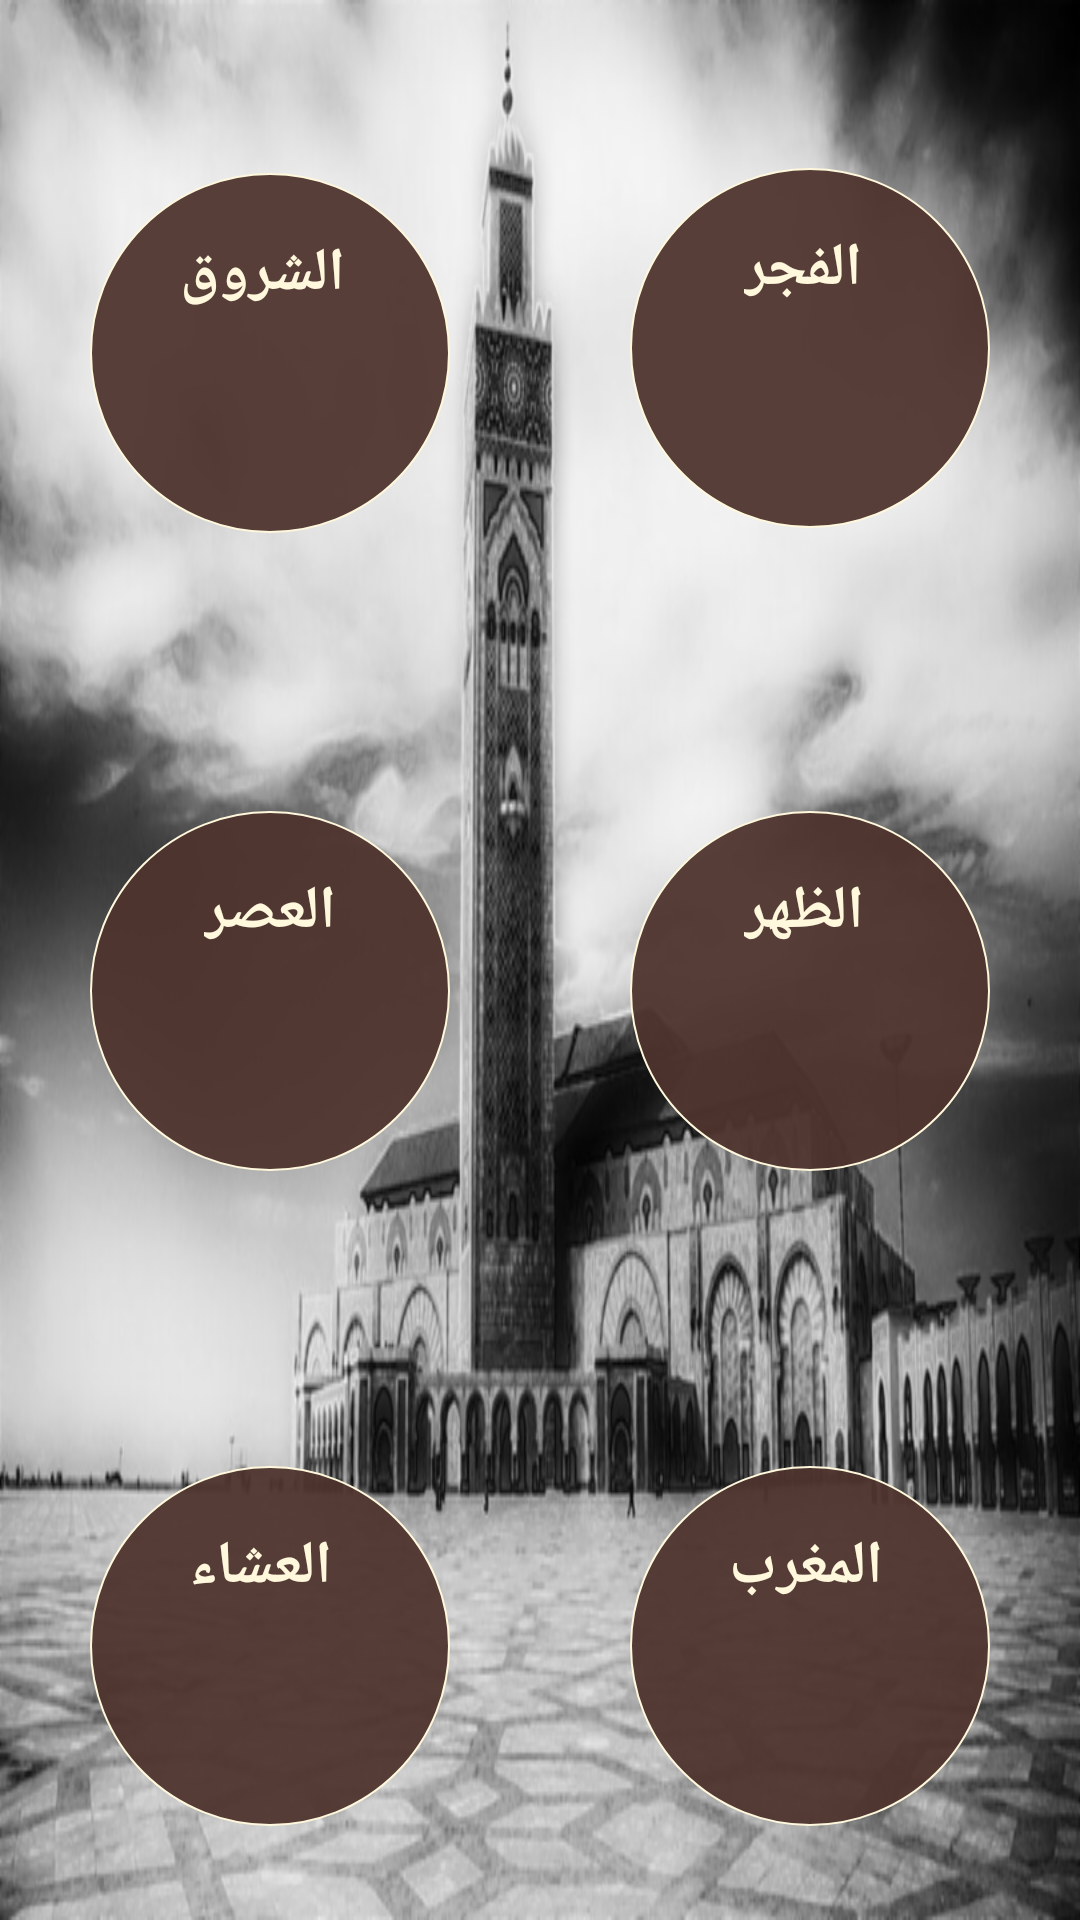

Produce the Android XML layout that renders to this screen, including the resource entries it uses.
<!-- AndroidManifest.xml: application theme AppTheme -->
<!-- res/layout/content_prayer_times.xml -->
<?xml version="1.0" encoding="utf-8"?>
<android.support.constraint.ConstraintLayout
    xmlns:android="http://schemas.android.com/apk/res/android"
    xmlns:app="http://schemas.android.com/apk/res-auto"
    android:layout_width="match_parent"
    android:layout_height="match_parent"
    android:background="@drawable/bg_test1"
    >

    <LinearLayout
        android:id="@+id/linear_1"
        android:layout_width="wrap_content"
        android:layout_height="wrap_content"
        android:background="@drawable/circle"
        android:orientation="vertical"
        app:layout_constraintBottom_toBottomOf="parent"
        app:layout_constraintEnd_toEndOf="parent"
        app:layout_constraintHorizontal_bias="0.125"
        app:layout_constraintStart_toStartOf="parent"
        app:layout_constraintTop_toTopOf="parent"
        app:layout_constraintVertical_bias="0.111">

        <TextView
            android:layout_width="wrap_content"
            android:layout_height="wrap_content"
            android:layout_marginLeft="30dp"
            android:layout_marginTop="20dp"
            android:text="الشروق"
            android:layout_gravity="left"
            android:textColor="@color/off_white"
            android:textSize="20sp"
            android:textStyle="bold" />

        <TextView
            android:id="@+id/shrouq"
            android:layout_width="wrap_content"
            android:layout_height="wrap_content"
            android:layout_marginLeft="35dp"
            android:layout_marginTop="10dp"
            android:layout_gravity="left"
            android:textColor="@color/off_white"
            android:textSize="18sp"
            android:textStyle="bold" />

    </LinearLayout>

    <LinearLayout
        android:id="@+id/linear_2"
        android:layout_width="wrap_content"
        android:layout_height="wrap_content"
        android:background="@drawable/circle"
        android:orientation="vertical"
        app:layout_constraintBottom_toBottomOf="parent"
        app:layout_constraintEnd_toEndOf="parent"
        app:layout_constraintHorizontal_bias="0.875"
        app:layout_constraintStart_toStartOf="parent"
        app:layout_constraintTop_toTopOf="parent"
        app:layout_constraintVertical_bias="0.108">


        <TextView
            android:layout_width="wrap_content"
            android:layout_height="wrap_content"
            android:layout_marginLeft="38dp"
            android:layout_marginTop="20dp"
            android:layout_gravity="left"
            android:text="الفجر"
            android:textColor="@color/off_white"
            android:textSize="20sp"
            android:textStyle="bold" />

        <TextView
            android:id="@+id/fagr"
            android:layout_width="wrap_content"
            android:layout_height="wrap_content"
            android:layout_marginLeft="35dp"
            android:layout_marginTop="10dp"
            android:layout_gravity="left"
            android:textColor="@color/off_white"
            android:textSize="18sp"
            android:textStyle="bold" />

    </LinearLayout>

    <LinearLayout
        android:id="@+id/linear_3"
        android:layout_width="wrap_content"
        android:layout_height="wrap_content"
        android:background="@drawable/circle"
        android:orientation="vertical"
        app:layout_constraintBottom_toBottomOf="parent"
        app:layout_constraintEnd_toEndOf="parent"
        app:layout_constraintHorizontal_bias="0.125"
        app:layout_constraintStart_toStartOf="parent"
        app:layout_constraintTop_toTopOf="parent"
        app:layout_constraintVertical_bias="0.52">

        <TextView
            android:layout_width="wrap_content"
            android:layout_height="wrap_content"
            android:layout_marginLeft="38dp"
            android:layout_marginTop="20dp"
            android:text="العصر"
            android:textColor="@color/off_white"
            android:layout_gravity="left"
            android:textSize="20sp"
            android:textStyle="bold" />

        <TextView
            android:id="@+id/asr"
            android:layout_width="wrap_content"
            android:layout_height="wrap_content"
            android:layout_marginLeft="35dp"
            android:layout_marginTop="10dp"
            android:layout_gravity="left"
            android:textColor="@color/off_white"
            android:textSize="18sp"
            android:textStyle="bold" />

    </LinearLayout>

    <LinearLayout
        android:id="@+id/linear_4"
        android:layout_width="wrap_content"
        android:layout_height="wrap_content"
        android:background="@drawable/circle"
        android:orientation="vertical"
        app:layout_constraintBottom_toBottomOf="parent"
        app:layout_constraintEnd_toEndOf="parent"
        app:layout_constraintHorizontal_bias="0.875"
        app:layout_constraintStart_toStartOf="parent"
        app:layout_constraintTop_toTopOf="parent"
        app:layout_constraintVertical_bias="0.52">

        <TextView
            android:layout_width="wrap_content"
            android:layout_height="wrap_content"
            android:layout_marginLeft="38dp"
            android:layout_marginTop="20dp"
            android:text="الظهر"
            android:textColor="@color/off_white"
            android:textSize="20sp"
            android:layout_gravity="left"
            android:textStyle="bold" />

        <TextView
            android:id="@+id/duhr"
            android:layout_width="wrap_content"
            android:layout_height="wrap_content"
            android:layout_marginLeft="35dp"
            android:layout_marginTop="10dp"
            android:layout_gravity="left"
            android:textColor="@color/off_white"
            android:textSize="18sp"
            android:textStyle="bold" />

    </LinearLayout>

    <LinearLayout
        android:id="@+id/linear_5"
        android:layout_width="wrap_content"
        android:layout_height="wrap_content"
        android:background="@drawable/circle"
        android:orientation="vertical"
        app:layout_constraintBottom_toBottomOf="parent"
        app:layout_constraintEnd_toEndOf="parent"
        app:layout_constraintHorizontal_bias="0.125"
        app:layout_constraintStart_toStartOf="parent"
        app:layout_constraintTop_toTopOf="parent"
        app:layout_constraintVertical_bias="0.94">

        <TextView
            android:layout_width="wrap_content"
            android:layout_height="wrap_content"
            android:layout_marginLeft="33dp"
            android:layout_marginTop="20dp"
            android:text="العشاء"
            android:layout_gravity="left"
            android:textColor="@color/off_white"
            android:textSize="20sp"
            android:textStyle="bold" />

        <TextView
            android:id="@+id/isha"
            android:layout_width="wrap_content"
            android:layout_height="wrap_content"
            android:layout_marginLeft="35dp"
            android:layout_marginTop="10dp"
            android:layout_gravity="left"
            android:textColor="@color/off_white"
            android:textSize="18sp"
            android:textStyle="bold" />

    </LinearLayout>

    <LinearLayout
        android:id="@+id/linear_6"
        android:layout_width="wrap_content"
        android:layout_height="wrap_content"
        android:background="@drawable/circle"
        android:orientation="vertical"
        app:layout_constraintBottom_toBottomOf="parent"
        app:layout_constraintEnd_toEndOf="parent"
        app:layout_constraintHorizontal_bias="0.875"
        app:layout_constraintStart_toStartOf="parent"
        app:layout_constraintTop_toTopOf="parent"
        app:layout_constraintVertical_bias="0.94">

        <TextView
            android:layout_width="wrap_content"
            android:layout_height="wrap_content"
            android:layout_marginLeft="33dp"
            android:layout_marginTop="20dp"
            android:text="المغرب"
            android:textColor="@color/off_white"
            android:layout_gravity="left"
            android:textSize="20sp"
            android:textStyle="bold" />

        <TextView
            android:id="@+id/maghrp"
            android:layout_width="wrap_content"
            android:layout_height="wrap_content"
            android:layout_marginLeft="35dp"
            android:layout_marginTop="10dp"
            android:layout_gravity="left"
            android:textColor="@color/off_white"
            android:textSize="18sp"
            android:textStyle="bold" />

    </LinearLayout>
</android.support.constraint.ConstraintLayout>
<!-- resources referenced by this layout -->
<resources>
  <color name="off_white">#fff8dc</color>
  <!-- drawable bg_test1: png bitmap (drawable-ldpi, 345633 bytes) -->
  <!-- drawable circle (drawable-ldpi) -->
  <?xml version="1.0" encoding="utf-8"?>
  <shape
      xmlns:android="http://schemas.android.com/apk/res/android"
      android:shape="oval">
  
      <solid 
          android:color="@color/colorpriTransparent"/>
  
      <stroke
          android:width="0.5dp"
          android:color="@color/off_white"/>
      <size
          android:width="120dp"
          android:height="120dp"/>
  </shape>
  <style name="AppTheme" parent="Theme.AppCompat.Light.DarkActionBar">
          
          <item name="colorPrimary">@color/colorPrimary</item>
          <item name="colorPrimaryDark">@color/colorPrimaryDark</item>
          <item name="colorAccent">@color/colorAccent</item>
      </style>
  <color name="colorpriTransparent">#F04E342E</color>
  <color name="colorPrimary">#4E342E</color>
  <color name="colorPrimaryDark">#4E342E</color>
  <color name="colorAccent">#4E342E</color>
</resources>
